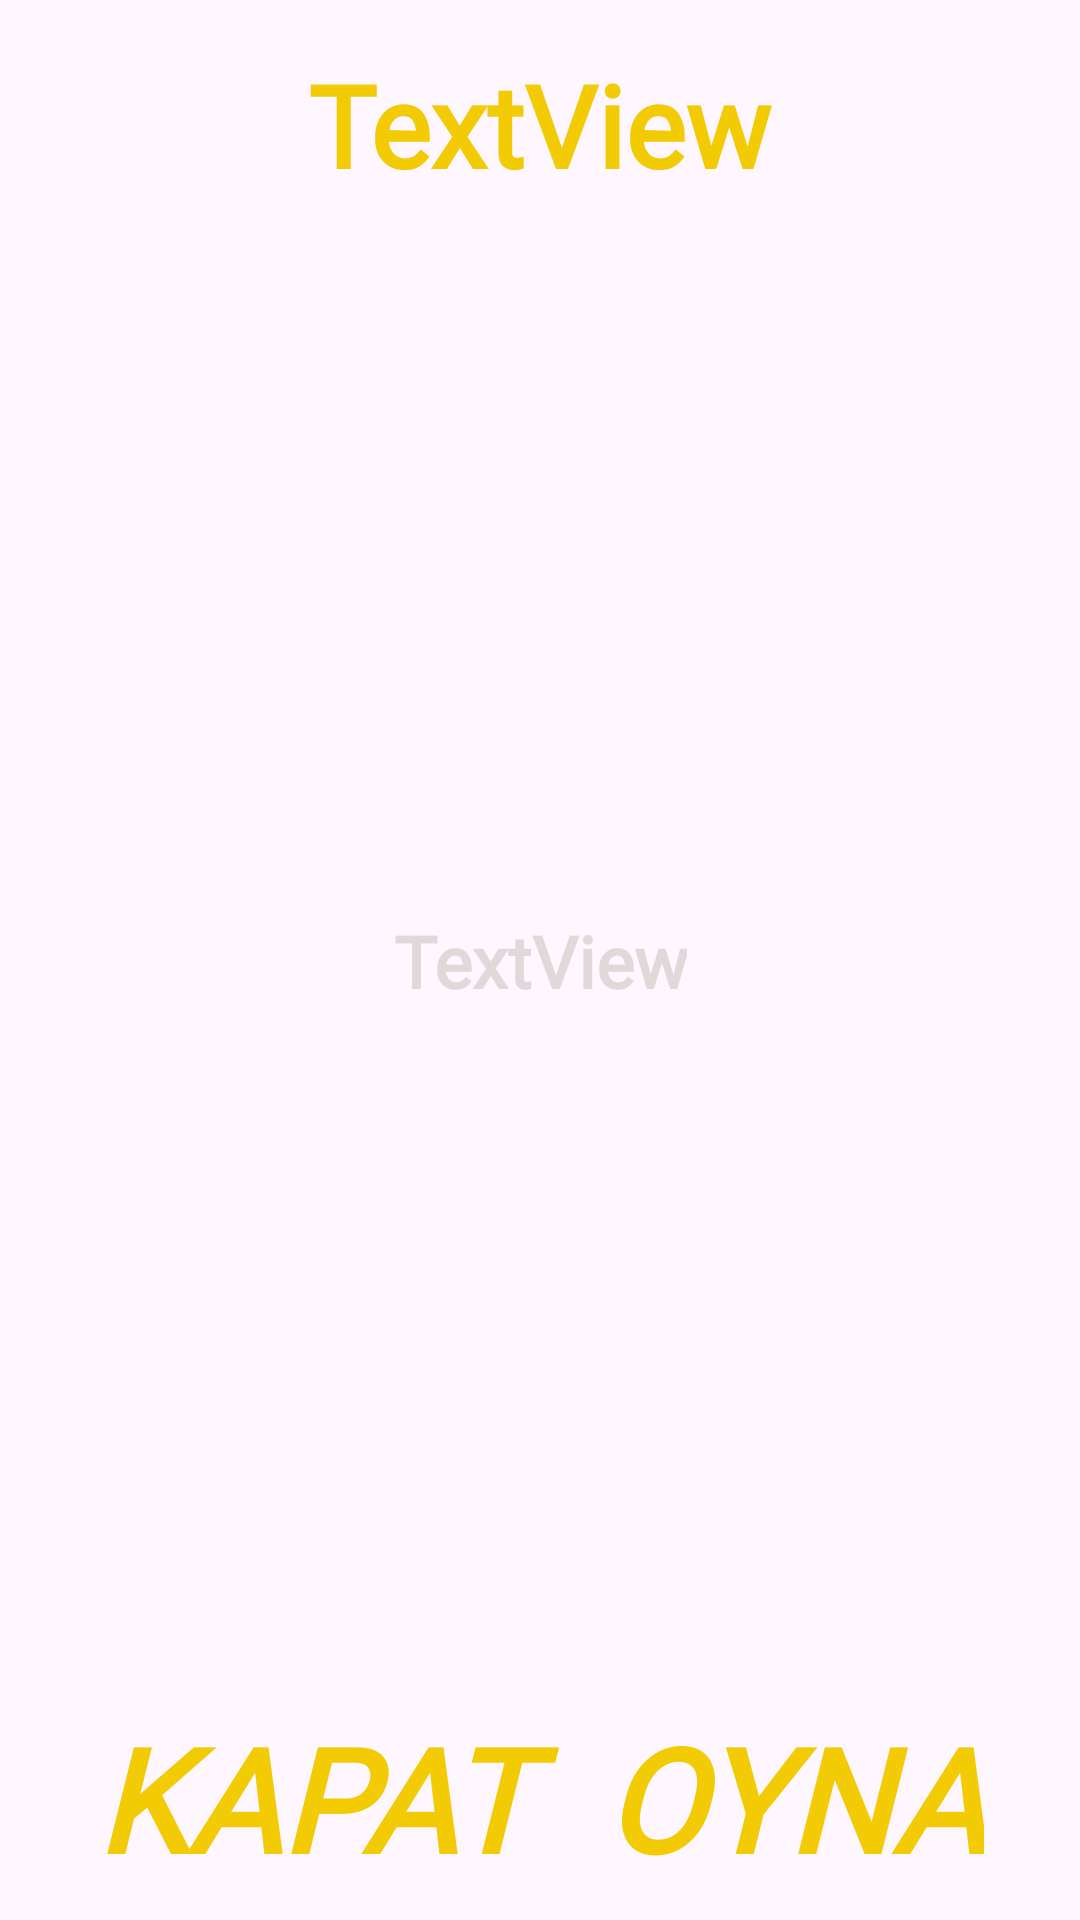

The Android layout XML behind this screen, and the referenced resources:
<!-- AndroidManifest.xml: application theme Theme.OyunApp -->
<!-- res/layout/alert_dialog_bolum.xml -->
<?xml version="1.0" encoding="utf-8"?>
<LinearLayout
    xmlns:android="http://schemas.android.com/apk/res/android"
    xmlns:app="http://schemas.android.com/apk/res-auto"
    xmlns:tools="http://schemas.android.com/tools"
    android:layout_width="match_parent"
    android:layout_height="wrap_content"
    android:background="@drawable/wall_3">

    <androidx.constraintlayout.widget.ConstraintLayout
        android:layout_width="match_parent"
        android:layout_height="match_parent">

        <TextView
            android:id="@+id/bolumBaslik"
            android:layout_width="wrap_content"
            android:layout_height="wrap_content"
            android:layout_marginTop="16dp"
            android:fontFamily="@font/joti_one"
            android:text="TextView"
            android:textColor="@color/sari"
            android:textSize="38sp"
            android:textStyle="bold"
            app:layout_constraintEnd_toEndOf="parent"
            app:layout_constraintStart_toStartOf="parent"
            app:layout_constraintTop_toTopOf="parent" />

        <ImageView
            android:id="@+id/bolumKilit"
            android:layout_width="50dp"
            android:layout_height="50dp"
            android:layout_marginStart="32dp"
            app:layout_constraintBottom_toBottomOf="@+id/bolumBaslik"
            app:layout_constraintStart_toEndOf="@+id/bolumBaslik"
            app:layout_constraintTop_toTopOf="@+id/bolumBaslik"
            tools:srcCompat="@tools:sample/avatars" />

        <TextView
            android:id="@+id/bolumOyna"
            android:layout_width="160dp"
            android:layout_height="65dp"
            android:layout_marginEnd="32dp"
            android:layout_marginBottom="8dp"
            android:fontFamily="@font/joti_one"
            android:text="Oyna"
            android:textAlignment="textEnd"
            android:textAllCaps="true"
            android:textColor="@color/sari"
            android:textSize="48sp"
            android:textStyle="bold|italic"
            app:layout_constraintBottom_toBottomOf="parent"
            app:layout_constraintEnd_toEndOf="parent" />

        <TextView
            android:id="@+id/bolumKapat"
            android:layout_width="160dp"
            android:layout_height="65dp"
            android:layout_marginStart="32dp"
            android:layout_marginBottom="8dp"
            android:fontFamily="@font/joti_one"
            android:text="Kapat"
            android:textAlignment="textStart"
            android:textAllCaps="true"
            android:textColor="@color/sari"
            android:textSize="48sp"
            android:textStyle="bold|italic"
            app:layout_constraintBottom_toBottomOf="parent"
            app:layout_constraintStart_toStartOf="parent" />

        <TextView
            android:id="@+id/bolumMesaj"
            android:layout_width="wrap_content"
            android:layout_height="wrap_content"
            android:fontFamily="@font/joti_one"
            android:text="TextView"
            android:textAlignment="center"
            android:textColor="#E1D9D9"
            android:textSize="24sp"
            android:textStyle="bold"
            app:layout_constraintBottom_toBottomOf="parent"
            app:layout_constraintEnd_toEndOf="parent"
            app:layout_constraintStart_toStartOf="parent"
            app:layout_constraintTop_toTopOf="parent" />
    </androidx.constraintlayout.widget.ConstraintLayout>

</LinearLayout>
<!-- resources referenced by this layout -->
<resources>
  <color name="sari">#F2CB05</color>
  <style name="Theme.OyunApp" parent="Base.Theme.OyunApp" />
  <style name="Base.Theme.OyunApp" parent="Theme.Material3.DayNight.NoActionBar">
          
          
      </style>
</resources>
